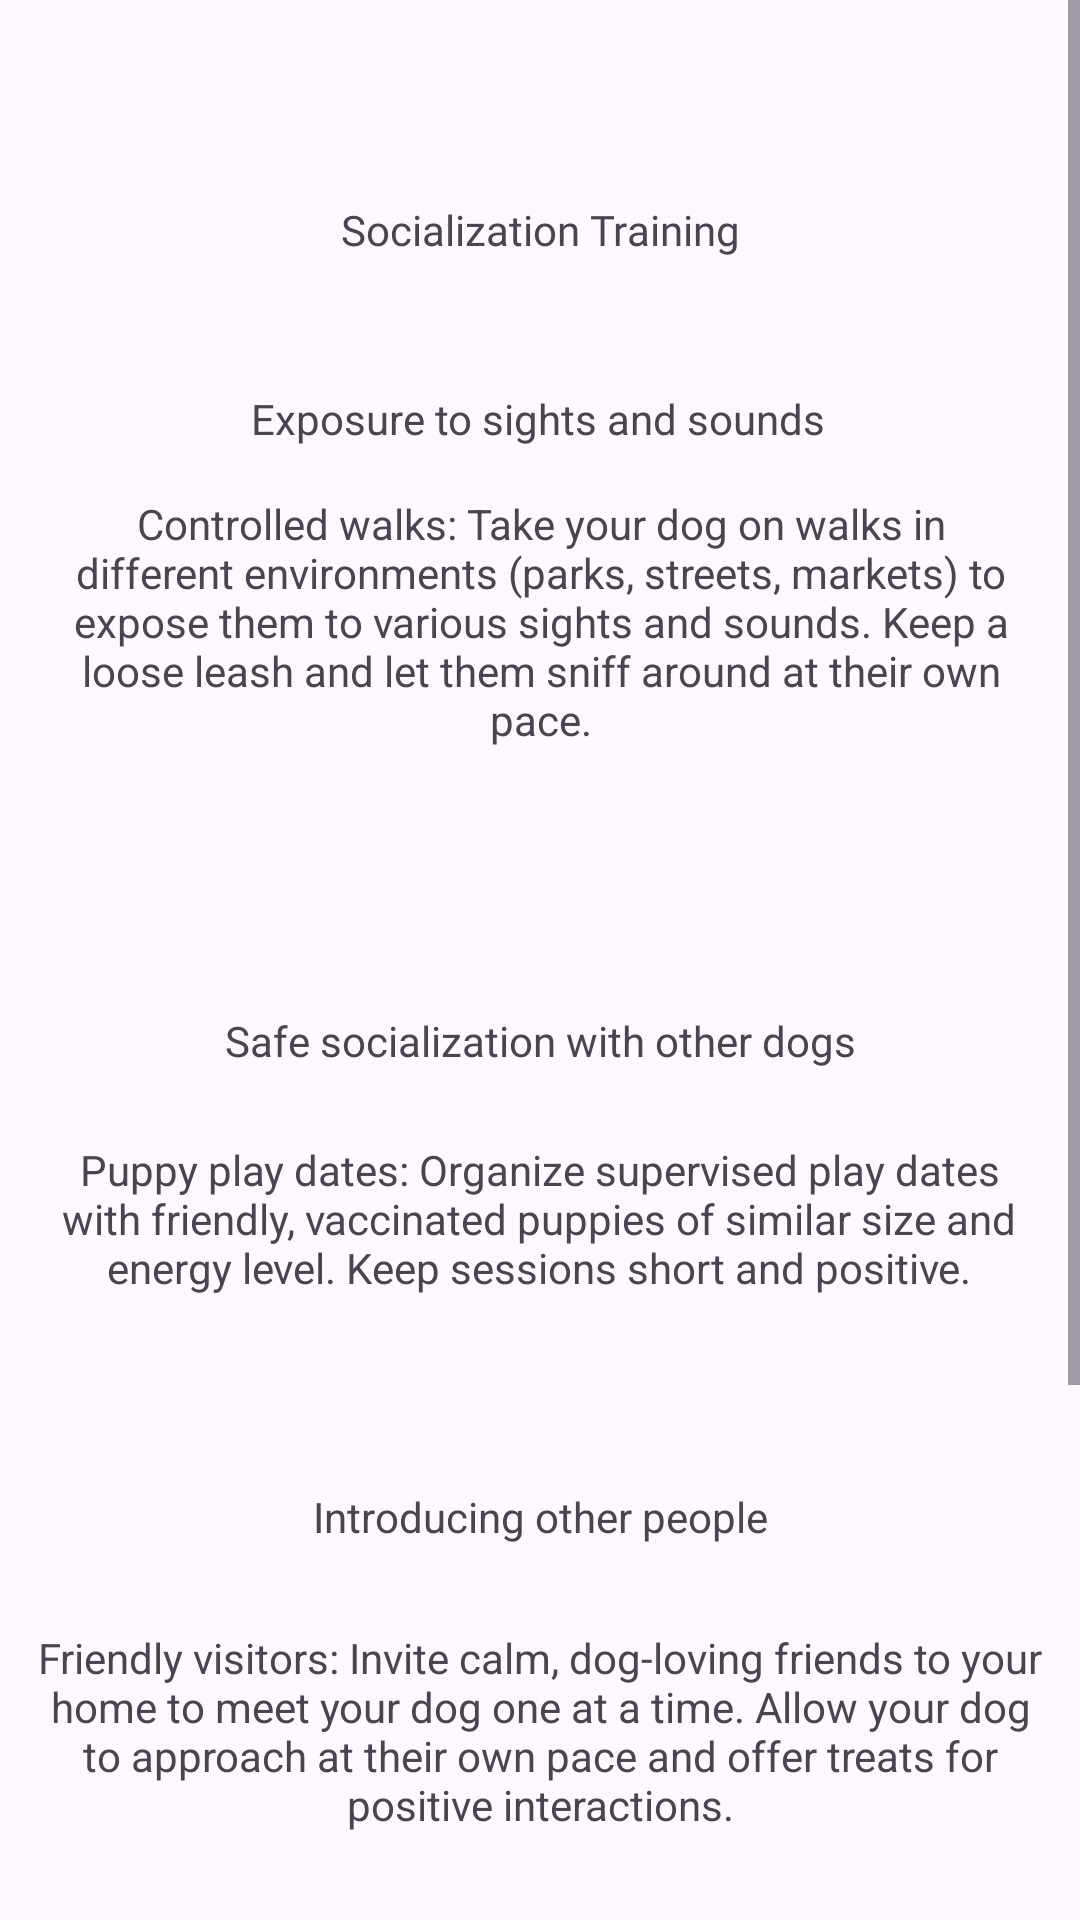

Reconstruct the res/layout file that produces this screen, plus the resources it refers to.
<!-- AndroidManifest.xml: application theme Theme.TrainaPaw -->
<!-- res/layout/activity_socialization.xml -->
<?xml version="1.0" encoding="utf-8"?>
<ScrollView xmlns:android="http://schemas.android.com/apk/res/android"
    xmlns:app="http://schemas.android.com/apk/res-auto"
    xmlns:tools="http://schemas.android.com/tools"
    android:layout_width="match_parent"
    android:layout_height="wrap_content"
    tools:layout_editor_absoluteX="1dp"
    tools:layout_editor_absoluteY="91dp"
    android:fillViewport="true">

    <androidx.constraintlayout.widget.ConstraintLayout

        android:layout_width="match_parent"
        android:layout_height="match_parent"
        tools:context=".Socialization">

        <TextView
            android:id="@+id/textView3"
            android:layout_width="wrap_content"
            android:layout_height="wrap_content"
            android:layout_marginTop="67dp"
            android:fontFamily="@font/montserrat_semibold"
            android:text="Socialization Training"
            app:layout_constraintEnd_toEndOf="parent"
            app:layout_constraintHorizontal_bias="0.5"
            app:layout_constraintStart_toStartOf="parent"
            app:layout_constraintTop_toTopOf="parent" />

        <TextView
            android:id="@+id/textView12"
            android:layout_width="wrap_content"
            android:layout_height="wrap_content"
            android:layout_marginTop="44dp"
            android:text="Exposure to sights and sounds"
            app:layout_constraintEnd_toEndOf="parent"
            app:layout_constraintHorizontal_bias="0.497"
            app:layout_constraintStart_toStartOf="parent"
            app:layout_constraintTop_toBottomOf="@+id/textView3" />

        <TextView
            android:id="@+id/textView25"
            android:layout_width="320dp"
            android:layout_height="wrap_content"
            android:layout_marginTop="16dp"
            android:gravity="center"
            android:text="Controlled walks: Take your dog on walks in different environments (parks, streets, markets) to expose them to various sights and sounds. Keep a loose leash and let them sniff around at their own pace."
            app:layout_constraintEnd_toEndOf="parent"
            app:layout_constraintHorizontal_bias="0.505"
            app:layout_constraintStart_toStartOf="parent"
            app:layout_constraintTop_toBottomOf="@+id/textView12" />

        <TextView
            android:id="@+id/textView26"
            android:layout_width="wrap_content"
            android:layout_height="wrap_content"
            android:layout_marginTop="88dp"
            android:text="Safe socialization with other dogs"
            app:layout_constraintEnd_toEndOf="parent"
            app:layout_constraintStart_toStartOf="parent"
            app:layout_constraintTop_toBottomOf="@+id/textView25" />

        <TextView
            android:id="@+id/textView27"
            android:layout_width="320dp"
            android:layout_height="wrap_content"
            android:layout_marginTop="24dp"
            android:gravity="center"
            android:text="Puppy play dates: Organize supervised play dates with friendly, vaccinated puppies of similar size and energy level. Keep sessions short and positive."
            app:layout_constraintEnd_toEndOf="parent"
            app:layout_constraintHorizontal_bias="0.494"
            app:layout_constraintStart_toStartOf="parent"
            app:layout_constraintTop_toBottomOf="@+id/textView26" />

        <TextView
            android:id="@+id/textView28"
            android:layout_width="wrap_content"
            android:layout_height="wrap_content"
            android:layout_marginTop="64dp"
            android:text="Introducing other people"
            app:layout_constraintEnd_toEndOf="parent"
            app:layout_constraintStart_toStartOf="parent"
            app:layout_constraintTop_toBottomOf="@+id/textView27" />

        <TextView
            android:id="@+id/textView29"
            android:layout_width="340dp"
            android:layout_height="wrap_content"
            android:layout_marginTop="28dp"
            android:gravity="center"
            android:text="Friendly visitors: Invite calm, dog-loving friends to your home to meet your dog one at a time. Allow your dog to approach at their own pace and offer treats for positive interactions."
            app:layout_constraintEnd_toEndOf="parent"
            app:layout_constraintHorizontal_bias="0.5"
            app:layout_constraintStart_toStartOf="parent"
            app:layout_constraintTop_toBottomOf="@+id/textView28" />

        <TextView
            android:id="@+id/textView32"
            android:layout_width="340dp"
            android:layout_height="wrap_content"
            android:layout_marginTop="63dp"
            android:gravity="center"
            android:text="Teach children how to interact gently with your dog (no loud noises, running, grabbing). Supervise all interactions and ensure children respect your dog's boundaries."
            app:layout_constraintEnd_toEndOf="parent"
            app:layout_constraintHorizontal_bias="0.5"
            app:layout_constraintStart_toStartOf="parent"
            app:layout_constraintTop_toBottomOf="@+id/textView29" />

        <Button
            android:id="@+id/button"
            android:layout_width="200dp"
            android:layout_height="wrap_content"
            android:layout_marginTop="65dp"
            android:layout_marginBottom="32dp"
            android:fontFamily="@font/montserrat"
            android:text="Start Training"
            app:layout_constraintBottom_toBottomOf="parent"
            app:layout_constraintEnd_toEndOf="parent"
            app:layout_constraintHorizontal_bias="0.5"
            app:layout_constraintStart_toStartOf="parent"
            app:layout_constraintTop_toBottomOf="@+id/textView32" />


    </androidx.constraintlayout.widget.ConstraintLayout>
</ScrollView>
<!-- resources referenced by this layout -->
<resources>
  <style name="Theme.TrainaPaw" parent="Base.Theme.TrainaPaw" />
  <style name="Base.Theme.TrainaPaw" parent="Theme.Material3.DayNight.NoActionBar">
          
         <item name="colorPrimary">@color/blue</item>
          <item name="colorPrimaryVariant">@color/blue</item>
      </style>
</resources>
